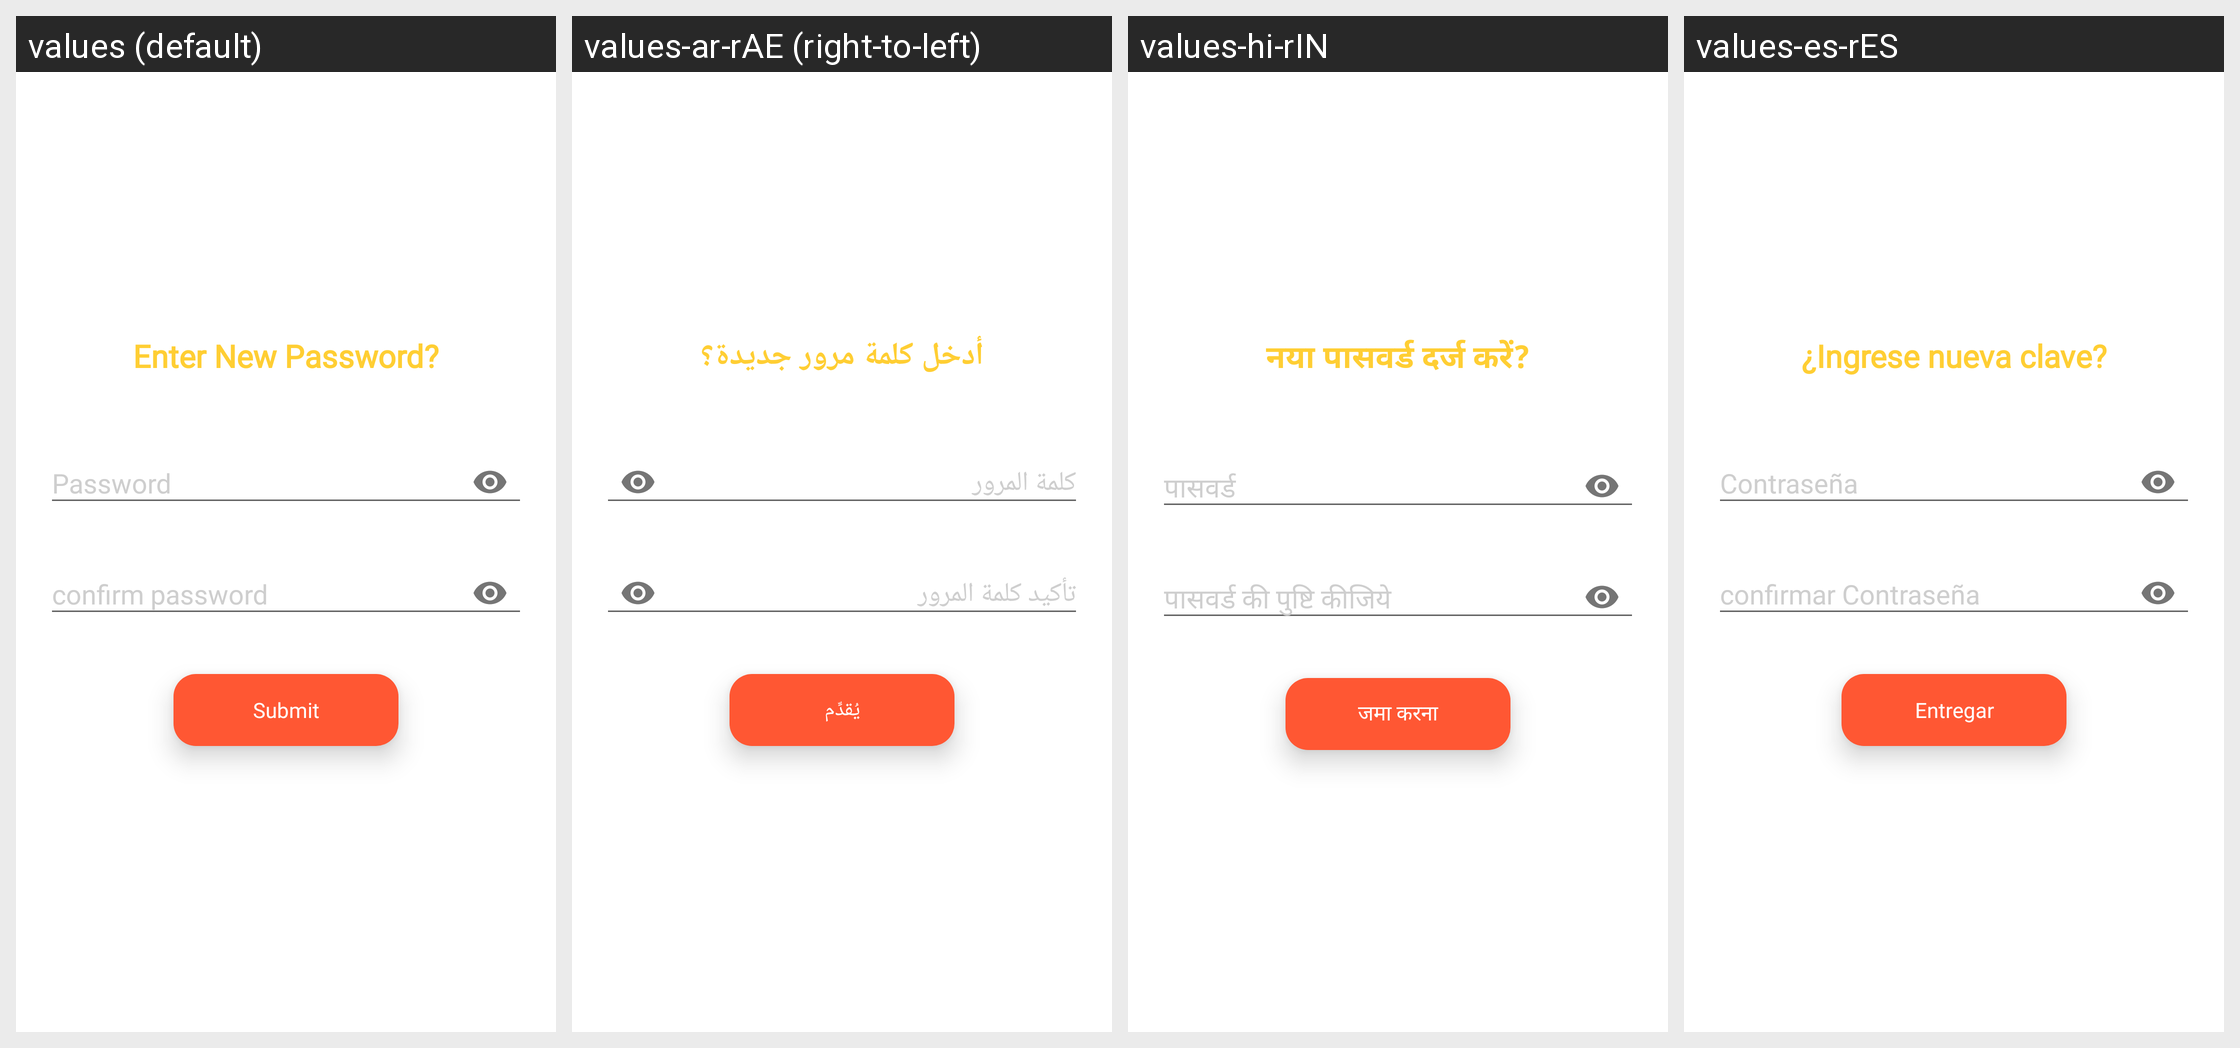

Strings drawn on this Android screen and how each of the app's shown locales translates them:
Android screen res/layout/activity_chaneg_password.xml rendered under 4 locales, left to right: values (default), values-ar-rAE (right-to-left), values-hi-rIN, values-es-rES. Device: Nexus 5 (rendered at 1080×1920; each locale shown at half size, 540×960, under a caption strip naming it); theme AppTheme.
Other locales in the repository, not shown: values-en-rUS.
Strings drawn on this screen, with the default value and each locale's value (text and hints the layout hard-codes, and strings that could not be matched under every locale, appear in the picture but are not listed):

enter_new_password
  values: Enter New Password?
  values-ar-rAE: أدخل كلمة مرور جديدة؟
  values-hi-rIN: नया पासवर्ड दर्ज करें?
  values-es-rES: ¿Ingrese nueva clave?

password
  values: Password
  values-ar-rAE: كلمة المرور
  values-hi-rIN: पासवर्ड
  values-es-rES: Contraseña

confirm_password
  values: confirm password
  values-ar-rAE: تأكيد كلمة المرور
  values-hi-rIN: पासवर्ड की पुष्टि कीजिये
  values-es-rES: confirmar Contraseña

submit
  values: Submit
  values-ar-rAE: يُقدِّم
  values-hi-rIN: जमा करना
  values-es-rES: Entregar
